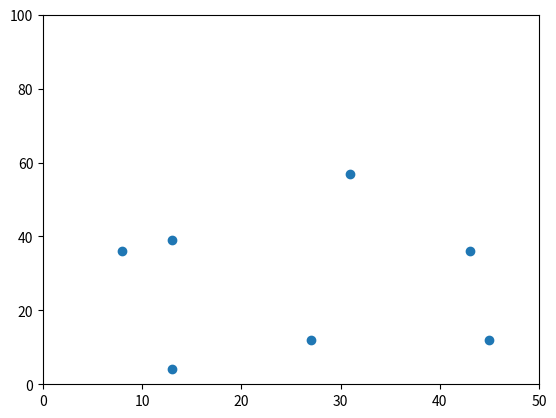

Here is the Python script that generated this plot:
# -*- coding: utf-8 -*-
"""
Created on Tue Sep 17 19:10:37 2019

[redacted]
"""
import numpy as np
import matplotlib.pyplot as plt
from operator import itemgetter


def get_dist(v1, v2):
    return np.sqrt(v1[0]*v2[0] + v1[1]*v2[1])

np.random.seed(20190917)

n = 7

x = np.random.randint(0, 50, n)
y = np.random.randint(0, 100, n)

fig = plt.figure()
ax = fig.add_subplot(111)
ax.scatter(x, y)
ax.set_xlim((0,50))
ax.set_ylim((0,100))

verts = [[x[i], y[i], 0] for i in range(n)]

start = np.random.randint(0, n-1)

verts[start][2] = 1
u = verts[start]
total_dist = 0
cont = True
while cont:
    verts = [vert for vert in verts if vert[2] == 0]
    if len(verts)==0:
        break
    dist_list = [get_dist(u, v) for v in verts]
    argmin = min(enumerate(dist_list), key=itemgetter(1))[0]
    dist = dist_list[argmin]
    total_dist += dist
    verts[argmin][2] = 1
    u = verts[argmin]
    


plt.show()